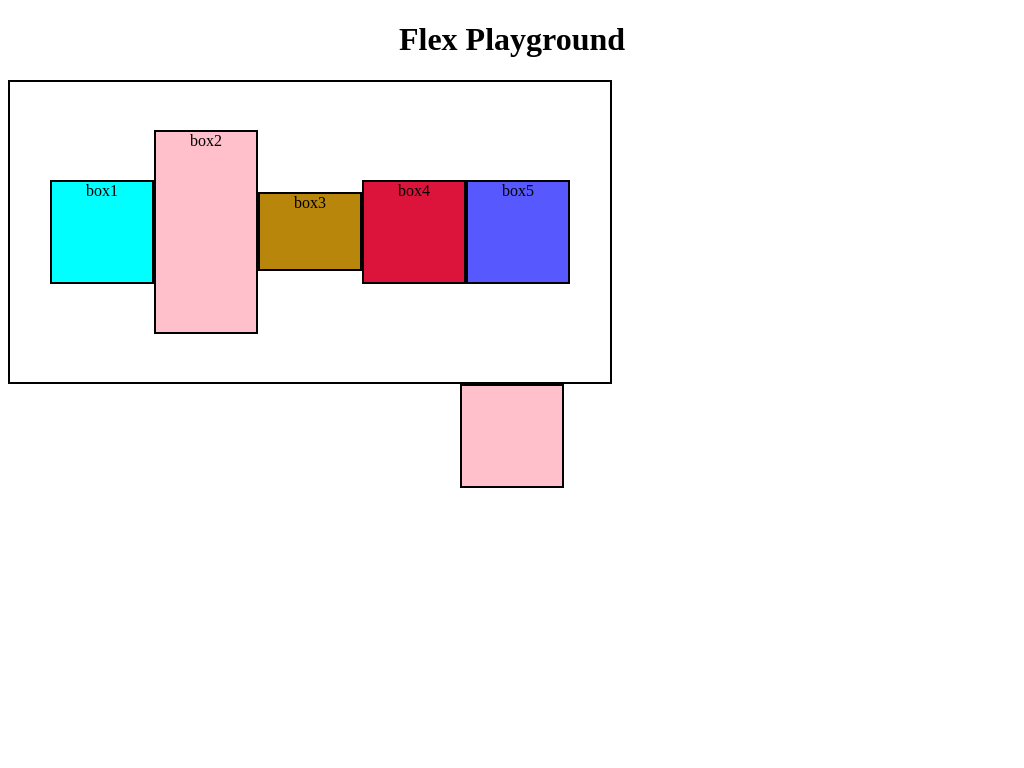

Recreate this image using only HTML and CSS.

<!-- file: index.html -->
<!DOCTYPE html>
<html lang="en">
<head>
    <meta charset="UTF-8">
    <meta name="viewport" content="width=device-width, initial-scale=1.0">
    <title>CSS Level 4</title>
    <link rel="stylesheet" href="./style.css">
</head>
<body>
    <h1>Flex Playground</h1>
    <div id="container">
         <div id="box1">box1</div>
         <div id="box2">box2</div>
         <div id="box3">box3</div>
         <div id="box4">box4</div>
         <div id="box5">box5</div>
    </div>

    <div class="md"></div>
</body> 
</html>

/* file: style.css */
body{
    text-align: center;
}
div{
    height: 100px;
    width: 100px;
    display: inline-block;
    border: 2px solid black;
}

#container{
    width: 600px;
    height: 300px;
    display: flex;
    flex-direction: row;
    justify-content: center;
    align-items: center;

}

#box1{
    background-color: aqua;
}

#box2{
    background-color: pink;
    height: 200px;
}

#box3{
    background-color: darkgoldenrod;
    height: 75px;

}
#box4{
    background-color: crimson;
}

#box5{
    background-color: rgb(88, 88, 255);
}




.md{
    height: 100px;
    width: 100px;
    background-color: pink;
}


@media (width:600px){
    .md{
        background-color: red;
    }
}

@media (max-width:600){
    .md{
        background-color: rgb(16, 246, 16);
    }
}


@media (min-width:200px) and (max-width:300px) {

    .md{
        background-color: blue;
    }
}